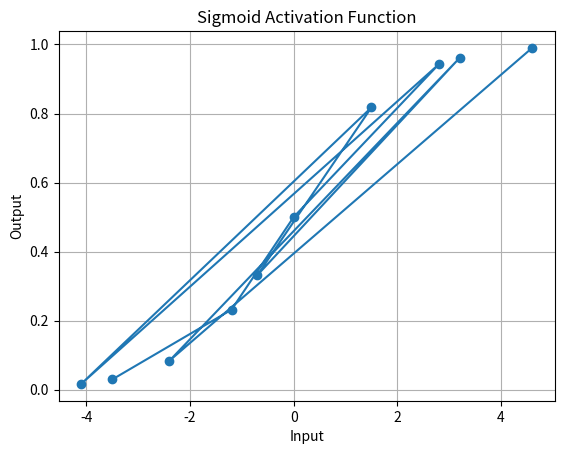

Source code (Python):
import numpy as np
import matplotlib.pyplot as plt

# Sigmoid activation function
def sigmoid(x):
    return 1 / (1 + np.exp(-x))

# Input data
random_values = [-3.5, -1.2, 0, 2.8, -4.1, 1.5, -0.7, 3.2, -2.4, 4.6]

# Generate sigmoid graph for the input data
x = np.array(random_values)
y = sigmoid(x)

# Plot
plt.plot(x, y, marker='o', linestyle='-')
plt.title('Sigmoid Activation Function')
plt.xlabel('Input')
plt.ylabel('Output')
plt.grid(True)
plt.show()
